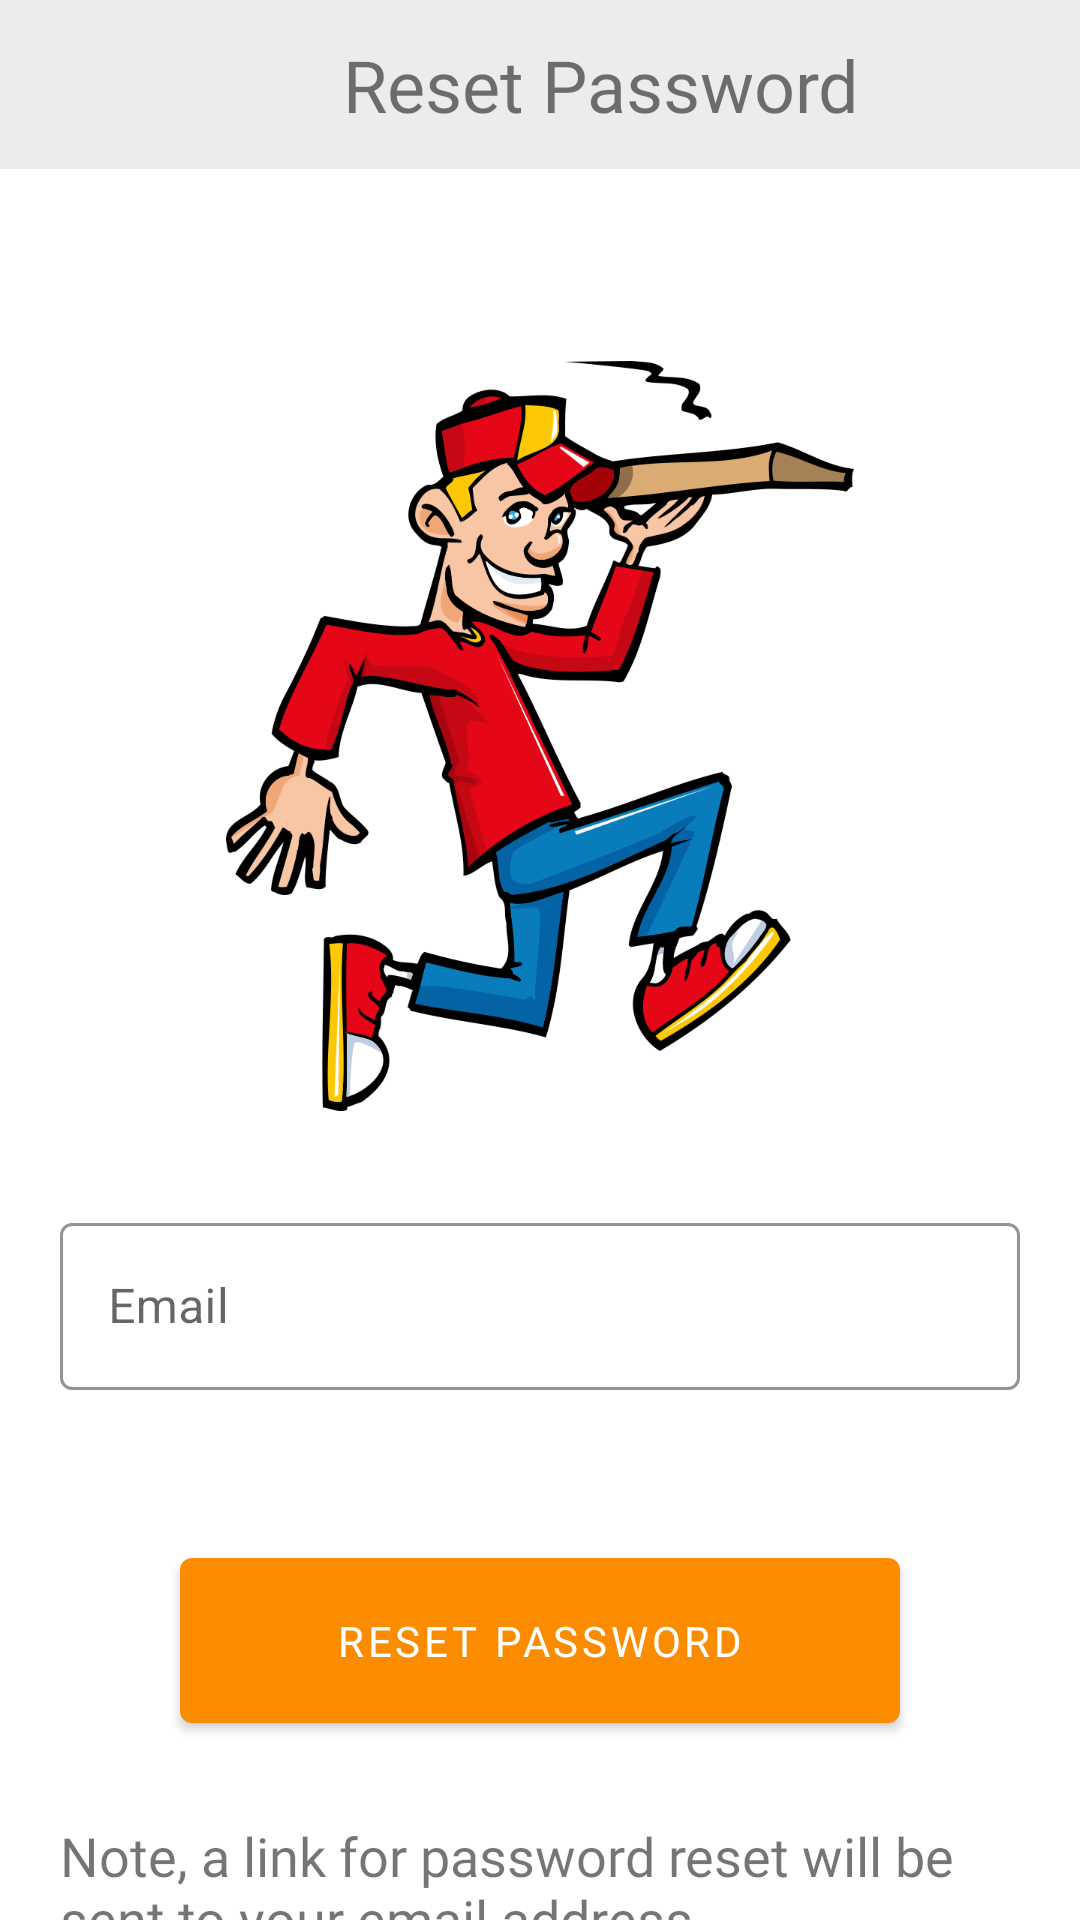

Android layout source for this screen:
<!-- AndroidManifest.xml: application theme Theme.MaterialComponents.Light.NoActionBar -->
<!-- res/layout/activity_reset_password.xml -->
<?xml version="1.0" encoding="utf-8"?>
<androidx.constraintlayout.widget.ConstraintLayout xmlns:android="http://schemas.android.com/apk/res/android"
    xmlns:app="http://schemas.android.com/apk/res-auto"
    xmlns:tools="http://schemas.android.com/tools"
    android:layout_width="match_parent"
    android:layout_height="match_parent"
    tools:context=".ResetPassword">
    <androidx.constraintlayout.widget.ConstraintLayout
        android:id="@+id/constraint"
        android:layout_width="match_parent"
        android:layout_height="wrap_content"
        android:orientation="horizontal"
        android:backgroundTint="@color/categoryBackground"
        android:outlineAmbientShadowColor="@color/black"
        android:background="@drawable/bar_style"
        app:layout_constraintEnd_toEndOf="parent"
        app:layout_constraintStart_toStartOf="parent"
        app:layout_constraintTop_toTopOf="parent"
       android:padding="8dp">

        <ImageButton
            android:id="@+id/orderBackBtn"
            android:layout_width="36dp"
            android:layout_height="32dp"
            android:layout_marginStart="8dp"
            android:background="@drawable/icon_back"
            app:layout_constraintBottom_toBottomOf="parent"
            app:layout_constraintStart_toStartOf="parent"
            app:layout_constraintTop_toTopOf="parent" />

        <TextView
            android:id="@+id/text_view_checkout"
            android:layout_width="wrap_content"
            android:layout_height="wrap_content"
            android:layout_marginEnd="4dp"
            android:fontFamily="@font/roboto_bold"
            android:gravity="center"
            android:padding="4dp"
            android:text="Reset Password"
            android:textSize="24sp"
            app:layout_constraintEnd_toEndOf="parent"
            app:layout_constraintStart_toEndOf="@+id/orderBackBtn"
            app:layout_constraintTop_toTopOf="parent"
            tools:ignore="TextContrastCheck" />
    </androidx.constraintlayout.widget.ConstraintLayout>

    <androidx.constraintlayout.widget.ConstraintLayout
        android:layout_width="match_parent"
        android:layout_height="wrap_content"
        android:layout_gravity="center"
        android:layout_marginTop="24dp"
        app:layout_constraintEnd_toEndOf="parent"
        app:layout_constraintStart_toStartOf="parent"
        app:layout_constraintTop_toBottomOf="@id/constraint">

        <ImageView
            android:id="@+id/textView"
            android:layout_width="match_parent"
            android:layout_height="wrap_content"
            android:layout_marginStart="20dp"
            android:layout_marginTop="40dp"
            android:layout_marginEnd="20dp"
            android:fontFamily="@font/roboto"
            android:src="@drawable/delivery"
            android:textColor="@color/black"
            android:textSize="20sp"
            app:layout_constraintEnd_toEndOf="parent"
            app:layout_constraintHorizontal_bias="1.0"
            app:layout_constraintStart_toStartOf="parent"
            app:layout_constraintTop_toTopOf="parent" />

        <com.google.android.material.textfield.TextInputLayout
            android:id="@+id/layout_email_reset"
            android:layout_width="match_parent"
            android:layout_height="wrap_content"
            android:layout_marginTop="32dp"
            android:hint="Email"
            android:layout_marginStart="20dp"
            android:layout_marginEnd="20dp"
            app:hintTextColor="@color/black"
            app:boxStrokeColor="@color/greetness"
            style="@style/Widget.MaterialComponents.TextInputLayout.OutlinedBox"

            app:layout_constraintEnd_toEndOf="@+id/textView"
            app:layout_constraintStart_toStartOf="@+id/textView"
            app:layout_constraintTop_toBottomOf="@+id/textView">
            <com.google.android.material.textfield.TextInputEditText
                android:id="@+id/edit_text_email_reset"
                android:layout_width="match_parent"
                android:layout_height="match_parent"/>

        </com.google.android.material.textfield.TextInputLayout>
        <com.google.android.material.button.MaterialButton
            android:id="@+id/button_reset_password"
            android:layout_width="match_parent"
            android:layout_height="match_parent"
            android:layout_marginStart="60dp"
            android:layout_marginTop="56dp"
            android:layout_marginEnd="60dp"
            android:background="@drawable/button_style"
            android:fontFamily="@font/roboto"
            android:padding="12dp"
            android:text="Reset Password"
            android:textColor="@color/white"
            app:backgroundTint="@null"
            app:layout_constraintEnd_toEndOf="@+id/layout_email_reset"
            app:layout_constraintStart_toStartOf="@+id/layout_email_reset"
            app:layout_constraintTop_toBottomOf="@+id/layout_email_reset" />

        <TextView
            android:layout_width="match_parent"
            android:layout_height="wrap_content"
            android:layout_marginStart="20dp"
            android:layout_marginTop="32dp"
            android:layout_marginEnd="20dp"
            android:fontFamily="@font/roboto"
            android:text="Note, a link for password reset will be sent to your email address"
            android:textSize="18sp"
            app:layout_constraintStart_toStartOf="@+id/button_reset_password"
            app:layout_constraintTop_toBottomOf="@+id/button_reset_password" />


    </androidx.constraintlayout.widget.ConstraintLayout>


</androidx.constraintlayout.widget.ConstraintLayout>
<!-- resources referenced by this layout -->
<resources>
  <color name="black">#FF000000</color>
  <color name="categoryBackground">#ececec</color>
  <color name="greetness">#fece2f</color>
  <color name="white">#FFFFFFFF</color>
  <!-- drawable bar_style (drawable) -->
  <?xml version="1.0" encoding="utf-8"?>
  <shape xmlns:android="http://schemas.android.com/apk/res/android">
  
      <stroke android:color="@color/orange" android:width="2dp"/>
  </shape>
  <!-- drawable button_style (drawable) -->
  <?xml version="1.0" encoding="utf-8"?>
  <shape xmlns:android="http://schemas.android.com/apk/res/android">
  <solid android:color="@color/orange"/>
      <corners android:radius="4dp"/>
  </shape>
  <!-- drawable delivery: png bitmap (drawable-xxxhdpi, 140483 bytes) -->
  <color name="orange">#FB8C00</color>
</resources>
